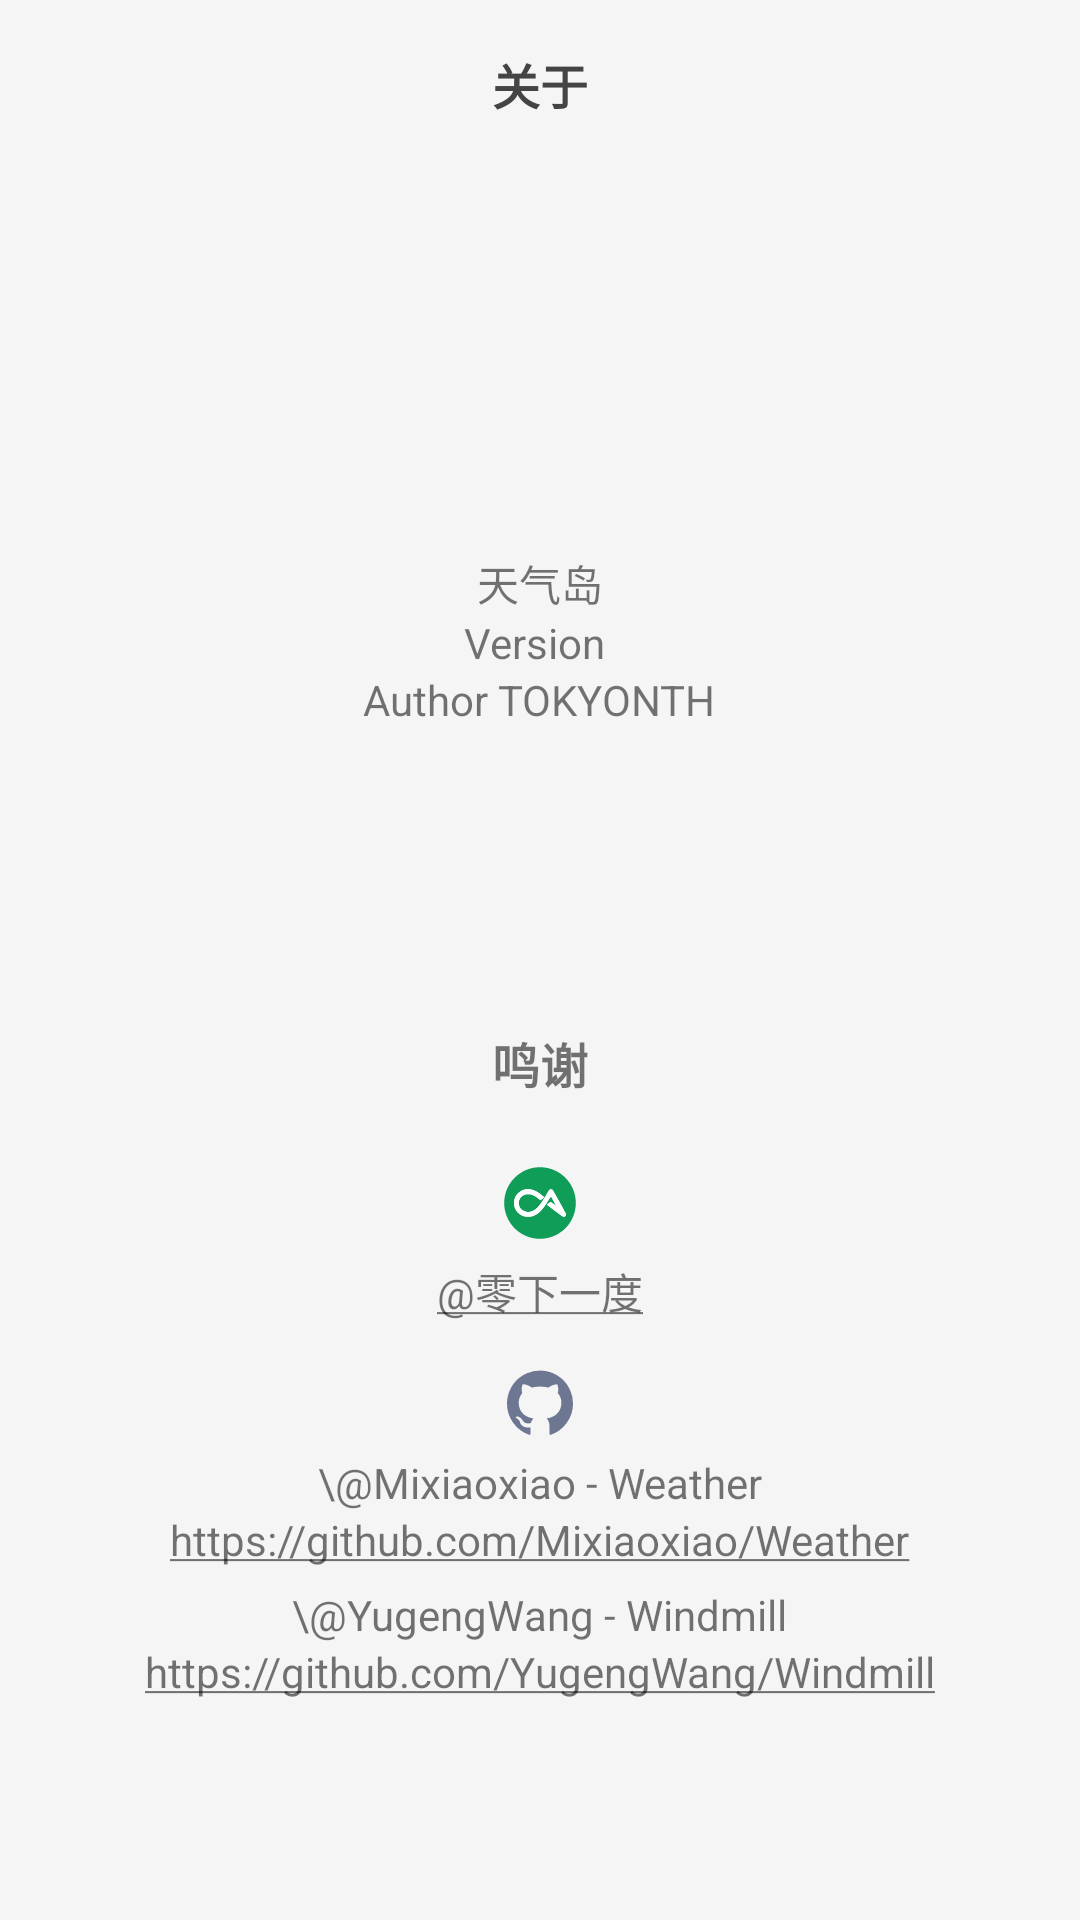

The Android layout XML behind this screen, and the referenced resources:
<!-- AndroidManifest.xml: activity theme AppTheme.NoActionBar -->
<!-- res/layout/activity_about.xml -->
<?xml version="1.0" encoding="utf-8"?>
<RelativeLayout xmlns:android="http://schemas.android.com/apk/res/android"
    xmlns:tools="http://schemas.android.com/tools"
    android:layout_width="match_parent"
    android:layout_height="match_parent"
    xmlns:app="http://schemas.android.com/apk/res-auto"
    android:background="@color/color_background"
    tools:context=".activity.AboutActivity">

    <com.google.android.material.appbar.AppBarLayout
        android:id="@+id/app_bar"
        android:layout_width="match_parent"
        android:layout_height="wrap_content"
        android:fitsSystemWindows="true"
        android:theme="@style/AppTheme.AppBarOverlay"
        app:elevation="0dp">

        <androidx.appcompat.widget.Toolbar
            android:id="@+id/toolbar"
            android:layout_width="match_parent"
            android:layout_height="?attr/actionBarSize"
            app:popupTheme="@style/AppTheme.PopupOverlay" >

            <TextView
                android:layout_width="match_parent"
                android:layout_height="wrap_content"
                android:layout_marginEnd="16dp"
                android:textSize="16sp"
                android:textStyle="bold"
                android:textColor="#444444"
                android:text="关于"
                android:gravity="center"/>

        </androidx.appcompat.widget.Toolbar>

    </com.google.android.material.appbar.AppBarLayout>

    <LinearLayout
        android:layout_width="match_parent"
        android:layout_height="wrap_content"
        android:orientation="vertical"
        android:gravity="center"
        android:layout_below="@id/app_bar">

        <ImageView
            android:layout_marginTop="36dp"
            android:layout_width="80dp"
            android:layout_height="80dp"
            android:src="@mipmap/ic_launcher_round"/>

        <TextView
            android:layout_marginTop="12dp"
            android:layout_width="wrap_content"
            android:layout_height="wrap_content"
            android:text="@string/app_name"/>

        <TextView
            android:id="@+id/tv_ver"
            android:layout_width="wrap_content"
            android:layout_height="wrap_content"
            android:text="Version "/>

        <TextView
            android:layout_width="wrap_content"
            android:layout_height="wrap_content"
            android:text="Author TOKYONTH"/>

        <TextView
            android:layout_marginTop="100dp"
            android:layout_marginBottom="22dp"
            android:layout_width="wrap_content"
            android:layout_height="wrap_content"
            android:textStyle="bold"
            android:textSize="16sp"
            android:text="鸣谢"/>

        <ImageView
            android:layout_width="26dp"
            android:layout_height="26dp"
            android:src="@drawable/ic_coolapk"/>

        <TextView
            android:layout_marginTop="6dp"
            android:layout_width="wrap_content"
            android:layout_height="wrap_content"
            android:autoLink="web"
            android:text="@string/contributor_1"/>

        <ImageView
            android:layout_marginTop="16dp"
            android:layout_width="22dp"
            android:layout_height="22dp"
            android:src="@drawable/ic_github"/>

        <TextView
            android:layout_marginTop="6dp"
            android:layout_width="wrap_content"
            android:layout_height="wrap_content"
            android:text="\@Mixiaoxiao - Weather"/>

        <TextView
            android:layout_width="wrap_content"
            android:layout_height="wrap_content"
            android:text="@string/contributor_2"/>

        <TextView
            android:layout_marginTop="6dp"
            android:layout_width="wrap_content"
            android:layout_height="wrap_content"
            android:text="\@YugengWang - Windmill"/>

        <TextView
            android:layout_width="wrap_content"
            android:layout_height="wrap_content"
            android:text="@string/contributor_3"/>

    </LinearLayout>

</RelativeLayout>
<!-- resources referenced by this layout -->
<resources>
  <color name="color_background">#F5F5F5</color>
  <!-- drawable ic_coolapk: vector/xml drawable (drawable, 2564 chars, omitted) -->
  <!-- drawable ic_github: vector/xml drawable (drawable, 2032 chars, omitted) -->
  <string name="app_name">天气岛</string>
  <string name="contributor_1"><u>@零下一度</u></string>
  <string name="contributor_2"><u>https://github.com/Mixiaoxiao/Weather</u></string>
  <string name="contributor_3"><u>https://github.com/YugengWang/Windmill</u></string>
  <style name="AppTheme.AppBarOverlay" parent="ThemeOverlay.AppCompat.Dark.ActionBar" />
  <style name="AppTheme.PopupOverlay" parent="ThemeOverlay.AppCompat.Light" />
  <style name="AppTheme.NoActionBar">
          <item name="windowActionBar">false</item>
          <item name="windowNoTitle">true</item>
      </style>
</resources>
